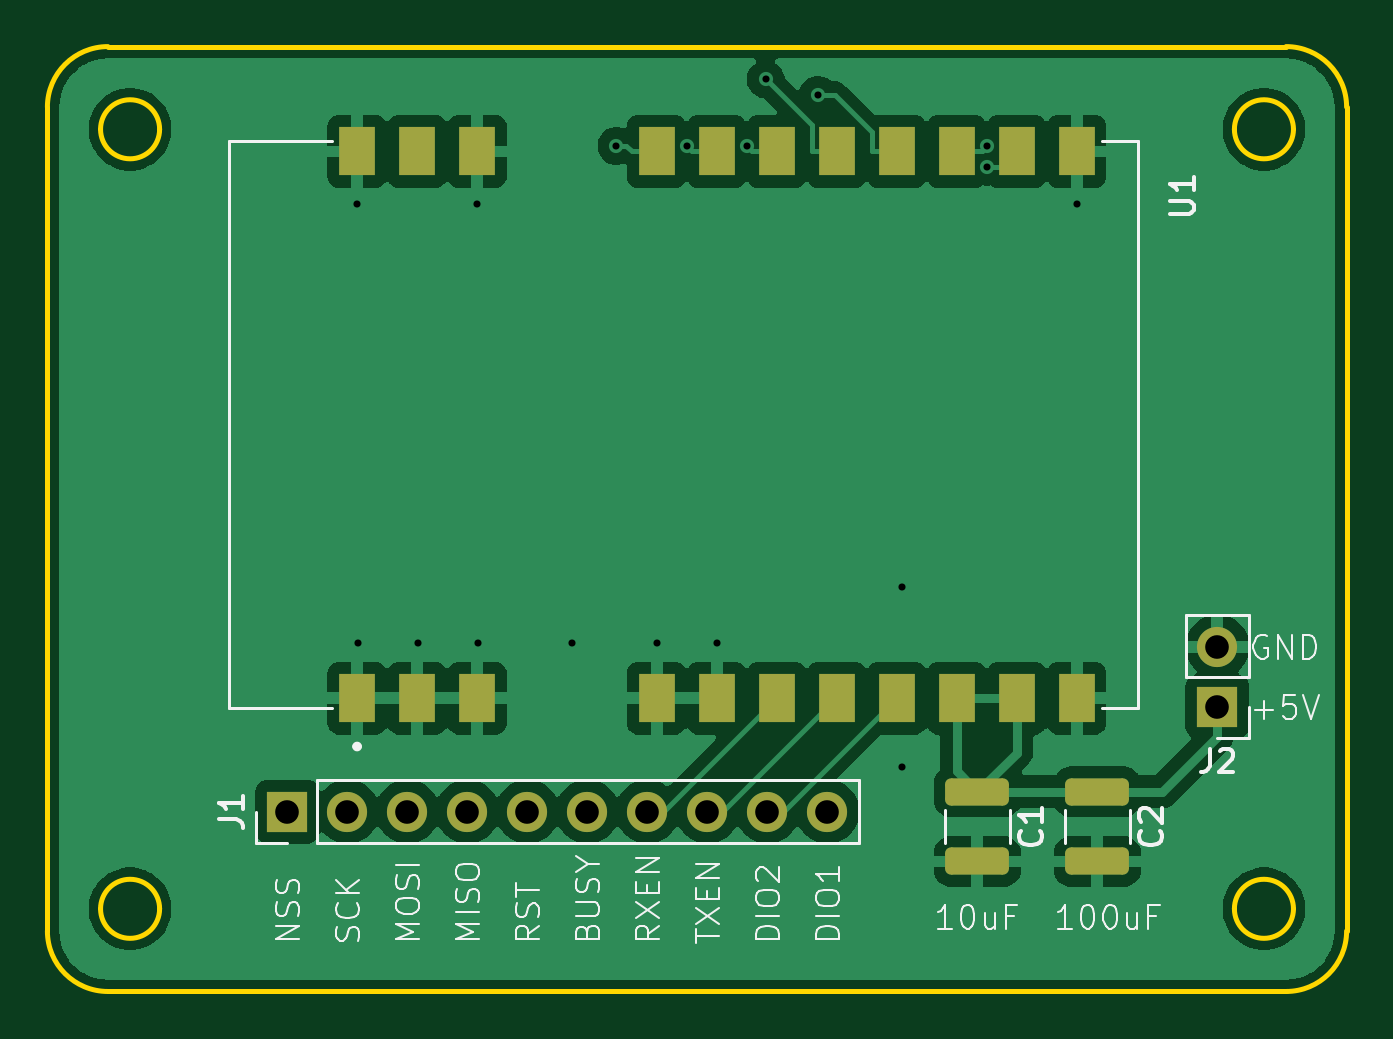
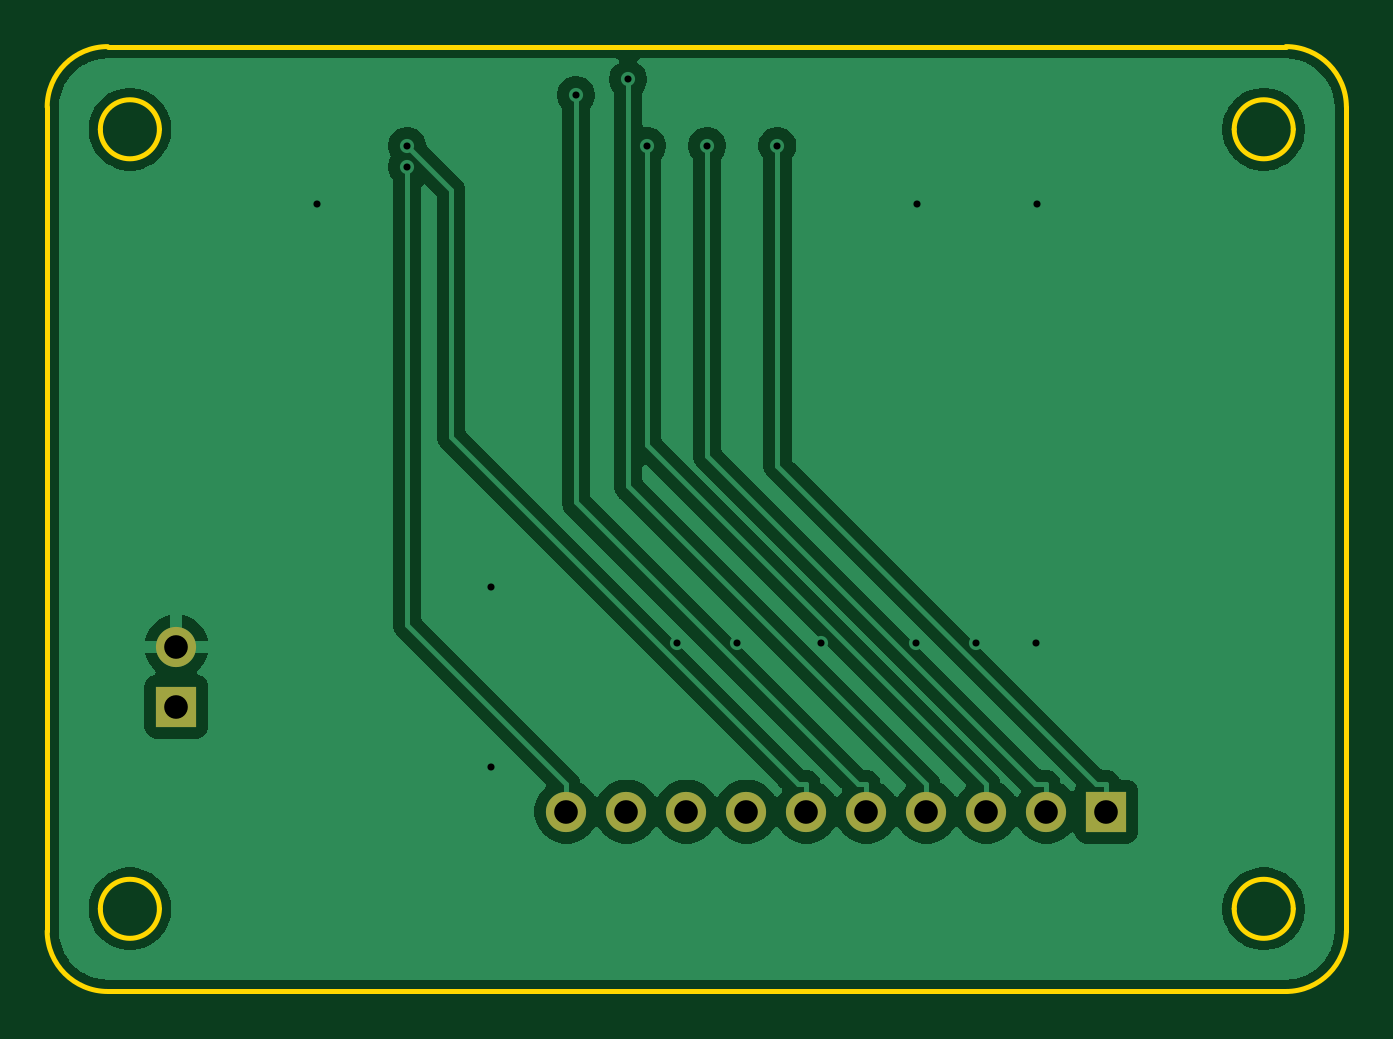
Circuit board: 11 layer files. Board 55.0 x 40.0 mm.
- bottom_copper: E900M30S shield-B_Cu.gbr (42464 bytes)
- bottom_mask: E900M30S shield-B_Mask.gbr (885 bytes)
- paste: E900M30S shield-B_Paste.gbr (458 bytes)
- bottom_silk: E900M30S shield-B_Silkscreen.gbr (459 bytes)
- outline: E900M30S shield-Edge_Cuts.gbr (1618 bytes)
- top_copper: E900M30S shield-F_Cu.gbr (67953 bytes)
- top_mask: E900M30S shield-F_Mask.gbr (2305 bytes)
- paste: E900M30S shield-F_Paste.gbr (1878 bytes)
- top_silk: E900M30S shield-F_Silkscreen.gbr (31426 bytes)
- drill: E900M30S shield-NPTH.drl (265 bytes)
- drill: E900M30S shield-PTH.drl (794 bytes)

=== bottom_copper: E900M30S shield-B_Cu.gbr (42464 bytes, source omitted) ===
=== bottom_mask: E900M30S shield-B_Mask.gbr ===
%TF.GenerationSoftware,KiCad,Pcbnew,9.0.0*%
%TF.CreationDate,2025-02-26T09:21:49+02:00*%
%TF.ProjectId,E900M30S shield,45393030-4d33-4305-9320-736869656c64,rev?*%
%TF.SameCoordinates,Original*%
%TF.FileFunction,Soldermask,Bot*%
%TF.FilePolarity,Negative*%
%FSLAX46Y46*%
G04 Gerber Fmt 4.6, Leading zero omitted, Abs format (unit mm)*
G04 Created by KiCad (PCBNEW 9.0.0) date 2025-02-26 09:21:49*
%MOMM*%
%LPD*%
G01*
G04 APERTURE LIST*
%ADD10R,1.700000X1.700000*%
%ADD11O,1.700000X1.700000*%
G04 APERTURE END LIST*
D10*
%TO.C,J1*%
X119380000Y-128905000D03*
D11*
X121920000Y-128905000D03*
X124460000Y-128905000D03*
X127000000Y-128905000D03*
X129540000Y-128905000D03*
X132080000Y-128905000D03*
X134620000Y-128905000D03*
X137160000Y-128905000D03*
X139700000Y-128905000D03*
X142240000Y-128905000D03*
%TD*%
D10*
%TO.C,J2*%
X158750000Y-124460000D03*
D11*
X158750000Y-121920000D03*
%TD*%
M02*

=== paste: E900M30S shield-B_Paste.gbr ===
%TF.GenerationSoftware,KiCad,Pcbnew,9.0.0*%
%TF.CreationDate,2025-02-26T09:21:49+02:00*%
%TF.ProjectId,E900M30S shield,45393030-4d33-4305-9320-736869656c64,rev?*%
%TF.SameCoordinates,Original*%
%TF.FileFunction,Paste,Bot*%
%TF.FilePolarity,Positive*%
%FSLAX46Y46*%
G04 Gerber Fmt 4.6, Leading zero omitted, Abs format (unit mm)*
G04 Created by KiCad (PCBNEW 9.0.0) date 2025-02-26 09:21:49*
%MOMM*%
%LPD*%
G01*
G04 APERTURE LIST*
G04 APERTURE END LIST*
M02*

=== bottom_silk: E900M30S shield-B_Silkscreen.gbr ===
%TF.GenerationSoftware,KiCad,Pcbnew,9.0.0*%
%TF.CreationDate,2025-02-26T09:21:49+02:00*%
%TF.ProjectId,E900M30S shield,45393030-4d33-4305-9320-736869656c64,rev?*%
%TF.SameCoordinates,Original*%
%TF.FileFunction,Legend,Bot*%
%TF.FilePolarity,Positive*%
%FSLAX46Y46*%
G04 Gerber Fmt 4.6, Leading zero omitted, Abs format (unit mm)*
G04 Created by KiCad (PCBNEW 9.0.0) date 2025-02-26 09:21:49*
%MOMM*%
%LPD*%
G01*
G04 APERTURE LIST*
G04 APERTURE END LIST*
M02*

=== outline: E900M30S shield-Edge_Cuts.gbr ===
%TF.GenerationSoftware,KiCad,Pcbnew,9.0.0*%
%TF.CreationDate,2025-02-26T09:21:49+02:00*%
%TF.ProjectId,E900M30S shield,45393030-4d33-4305-9320-736869656c64,rev?*%
%TF.SameCoordinates,Original*%
%TF.FileFunction,Profile,NP*%
%FSLAX46Y46*%
G04 Gerber Fmt 4.6, Leading zero omitted, Abs format (unit mm)*
G04 Created by KiCad (PCBNEW 9.0.0) date 2025-02-26 09:21:49*
%MOMM*%
%LPD*%
G01*
G04 APERTURE LIST*
%TA.AperFunction,Profile*%
%ADD10C,0.200000*%
%TD*%
G04 APERTURE END LIST*
D10*
X164220000Y-133960000D02*
G75*
G02*
X161660000Y-136520000I-2560000J0D01*
G01*
X113970000Y-133020000D02*
G75*
G02*
X111470000Y-133020000I-1250000J0D01*
G01*
X111470000Y-133020000D02*
G75*
G02*
X113970000Y-133020000I1250000J0D01*
G01*
X109220000Y-133960000D02*
X109220000Y-99080000D01*
X161970000Y-133020000D02*
G75*
G02*
X159470000Y-133020000I-1250000J0D01*
G01*
X159470000Y-133020000D02*
G75*
G02*
X161970000Y-133020000I1250000J0D01*
G01*
X109220000Y-99080000D02*
G75*
G02*
X111780000Y-96520000I2560000J0D01*
G01*
X113970000Y-100020000D02*
G75*
G02*
X111470000Y-100020000I-1250000J0D01*
G01*
X111470000Y-100020000D02*
G75*
G02*
X113970000Y-100020000I1250000J0D01*
G01*
X161660000Y-136520000D02*
X111780000Y-136520000D01*
X164220000Y-99080000D02*
X164220000Y-133960000D01*
X161660000Y-96520000D02*
G75*
G02*
X164220000Y-99080000I0J-2560000D01*
G01*
X161970000Y-100020000D02*
G75*
G02*
X159470000Y-100020000I-1250000J0D01*
G01*
X159470000Y-100020000D02*
G75*
G02*
X161970000Y-100020000I1250000J0D01*
G01*
X111780000Y-136520000D02*
G75*
G02*
X109220000Y-133960000I0J2560000D01*
G01*
X111780000Y-96520000D02*
X161660000Y-96520000D01*
M02*

=== top_copper: E900M30S shield-F_Cu.gbr (67953 bytes, source omitted) ===
=== top_mask: E900M30S shield-F_Mask.gbr (2305 bytes, source withheld) ===
=== paste: E900M30S shield-F_Paste.gbr (1878 bytes, source withheld) ===
=== top_silk: E900M30S shield-F_Silkscreen.gbr (31426 bytes, source omitted) ===
=== drill: E900M30S shield-NPTH.drl ===
M48
; DRILL file {KiCad 9.0.0} date 2025-02-26T09:21:46+0200
; FORMAT={-:-/ absolute / inch / decimal}
; #@! TF.CreationDate,2025-02-26T09:21:46+02:00
; #@! TF.GenerationSoftware,Kicad,Pcbnew,9.0.0
; #@! TF.FileFunction,NonPlated,1,2,NPTH
FMAT,2
INCH
%
G90
G05
M30

=== drill: E900M30S shield-PTH.drl ===
M48
; DRILL file {KiCad 9.0.0} date 2025-02-26T09:21:46+0200
; FORMAT={-:-/ absolute / inch / decimal}
; #@! TF.CreationDate,2025-02-26T09:21:46+02:00
; #@! TF.GenerationSoftware,Kicad,Pcbnew,9.0.0
; #@! TF.FileFunction,Plated,1,2,PTH
FMAT,2
INCH
; #@! TA.AperFunction,Plated,PTH,ViaDrill
T1C0.0118
; #@! TA.AperFunction,Plated,PTH,ComponentDrill
T2C0.0394
%
G90
G05
T1
X4.8161Y-4.062
X4.8172Y-4.7946
X4.918Y-4.7946
X5.0161Y-4.062
X5.0169Y-4.7946
X5.175Y-4.7946
X5.2484Y-3.9656
X5.3154Y-4.7946
X5.3654Y-3.9656
X5.4154Y-4.7946
X5.4654Y-3.9656
X5.4971Y-3.8547
X5.5843Y-3.8808
X5.725Y-4.7
X5.725Y-5.0
X5.8654Y-3.9656
X5.8654Y-4.0004
X6.0154Y-4.062
T2
X4.7Y-5.075
X4.8Y-5.075
X4.9Y-5.075
X5.0Y-5.075
X5.1Y-5.075
X5.2Y-5.075
X5.3Y-5.075
X5.4Y-5.075
X5.5Y-5.075
X5.6Y-5.075
X6.25Y-4.8
X6.25Y-4.9
M30
